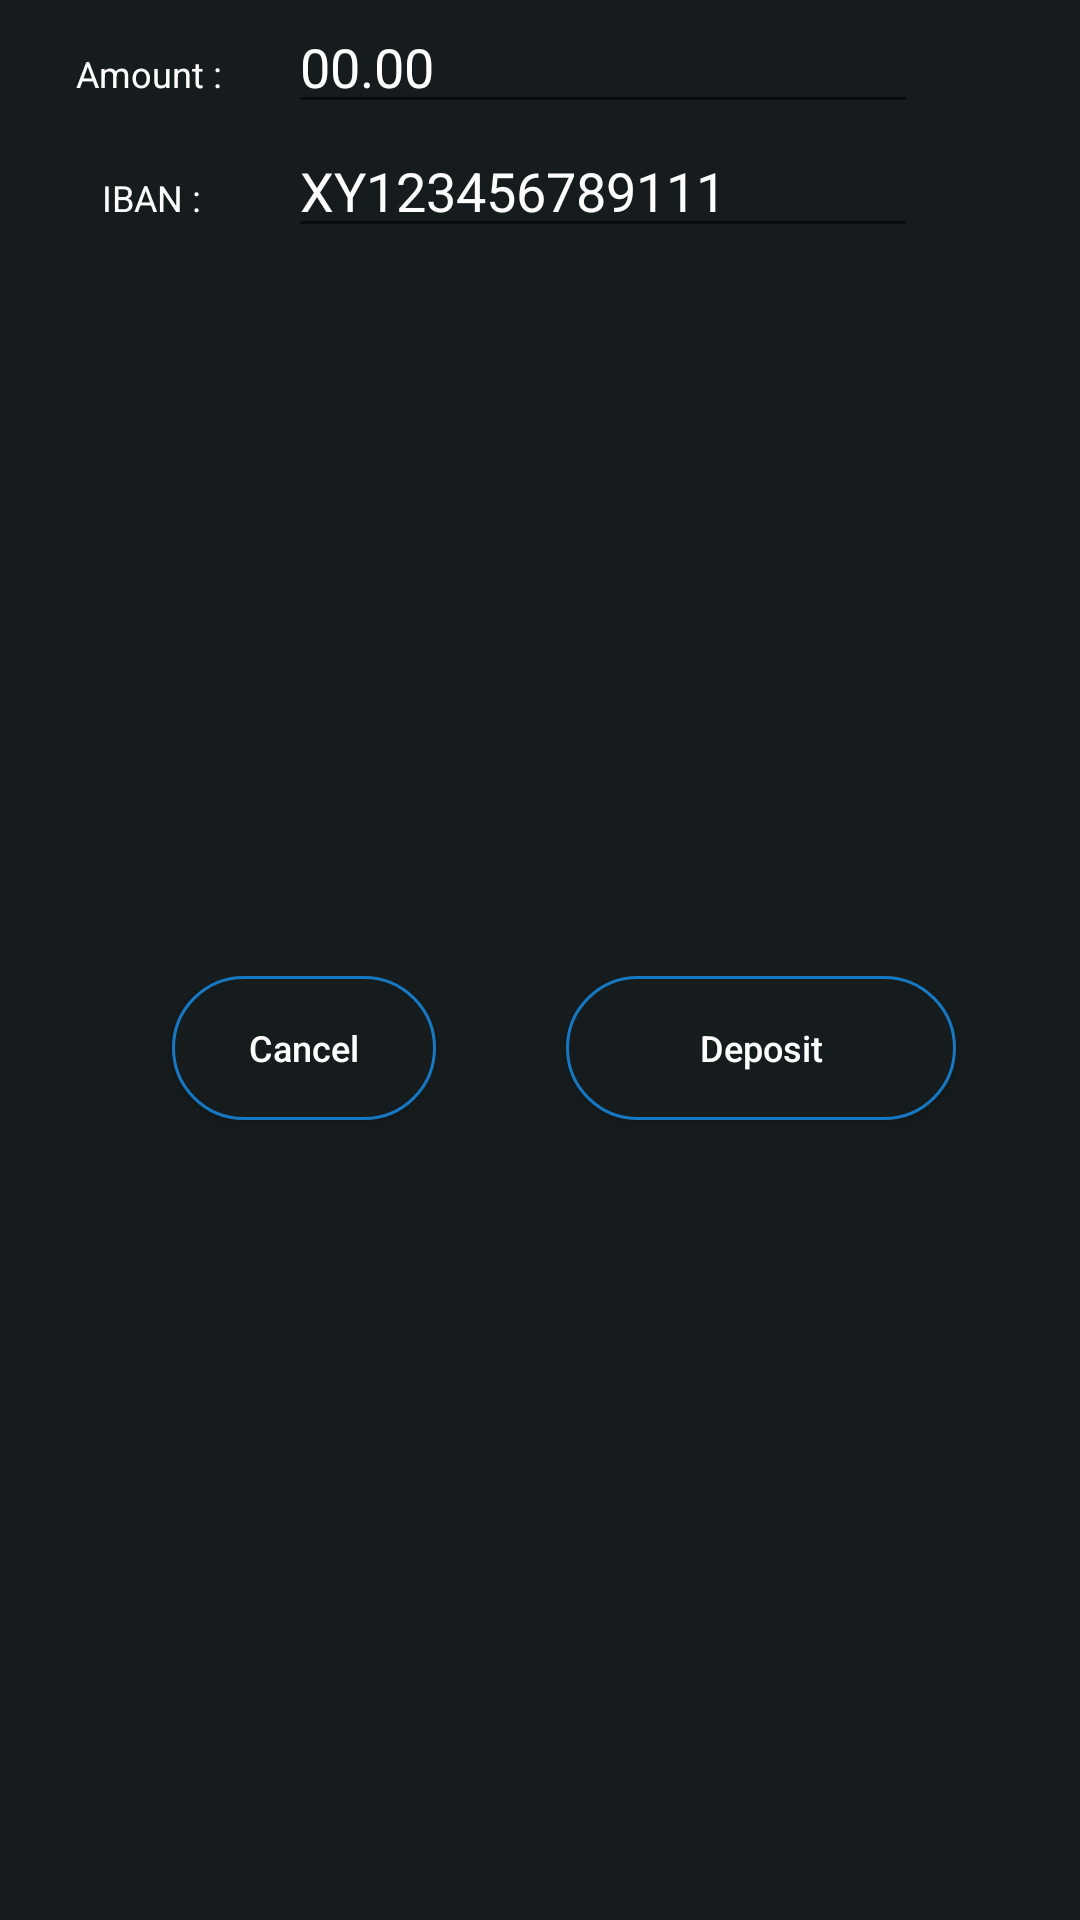

Produce the Android XML layout that renders to this screen, including the resource entries it uses.
<!-- AndroidManifest.xml: application theme AppTheme -->
<!-- res/layout/fragment_deposit_dialog.xml -->
<?xml version="1.0" encoding="utf-8"?>
<androidx.constraintlayout.widget.ConstraintLayout xmlns:android="http://schemas.android.com/apk/res/android"
    xmlns:app="http://schemas.android.com/apk/res-auto"
    xmlns:tools="http://schemas.android.com/tools"
    android:layout_width="match_parent"
    android:layout_height="wrap_content"
    android:background="@color/colorPrimaryDark">

    <TextView
        android:id="@+id/amount"
        android:layout_width="wrap_content"
        android:layout_height="wrap_content"
        android:textSize="12sp"
        android:text="Amount : "
        android:textColor="@color/colorWhite"
        app:layout_constraintBaseline_toBaselineOf="@id/amountEditText"
        app:layout_constraintEnd_toStartOf="@id/amountEditText"
        app:layout_constraintHorizontal_bias="0.568"
        app:layout_constraintStart_toStartOf="parent"/>

    <EditText
        android:id="@+id/amountEditText"
        android:layout_width="wrap_content"
        android:layout_height="wrap_content"
        android:ems="10"
        android:hint="00.00"
        android:textColor="@color/colorWhite"
        android:textColorHint="@color/colorWhite"
        app:layout_constraintEnd_toEndOf="parent"
        app:layout_constraintHorizontal_bias="0.568"
        app:layout_constraintStart_toStartOf="@id/amount"
        app:layout_constraintTop_toTopOf="parent" />

    <TextView
        android:id="@+id/deposit_iban"
        android:layout_width="wrap_content"
        android:layout_height="wrap_content"
        android:textSize="12sp"
        android:text="IBAN : "
        android:textColor="@color/colorWhite"
        app:layout_constraintBaseline_toBaselineOf="@id/deposit_iban_editText"
        app:layout_constraintEnd_toStartOf="@id/deposit_iban_editText"
        app:layout_constraintHorizontal_bias="0.568"
        app:layout_constraintStart_toStartOf="parent"/>

    <EditText
        android:id="@+id/deposit_iban_editText"
        android:layout_width="wrap_content"
        android:layout_height="wrap_content"
        android:ems="10"
        android:hint="XY123456789111"
        android:textColor="@color/colorWhite"
        android:textColorHint="@color/colorWhite"
        app:layout_constraintEnd_toEndOf="parent"
        app:layout_constraintHorizontal_bias="0.568"
        app:layout_constraintStart_toStartOf="@id/amount"
        app:layout_constraintTop_toBottomOf="@id/amountEditText" />
    <Button
        android:id="@+id/submit_deposit_button"
        android:layout_width="130dp"
        android:layout_height="wrap_content"
        android:layout_marginBottom="24dp"
        android:background="@drawable/login_background"
        android:text="Deposit"
        android:textAllCaps="false"
        android:textColor="@color/colorWhite"
        android:textSize="12sp"
        app:layout_constraintBottom_toBottomOf="parent"
        app:layout_constraintEnd_toEndOf="parent"
        app:layout_constraintHorizontal_bias="0.82"
        app:layout_constraintStart_toStartOf="parent"
        app:layout_constraintTop_toBottomOf="@id/deposit_iban_editText"/>

    <Button
        android:id="@+id/cancel_deposit_button"
        android:layout_width="wrap_content"
        android:layout_height="wrap_content"
        android:background="@drawable/login_background"
        android:text="Cancel"
        android:textAllCaps="false"
        android:textColor="@color/colorWhite"
        android:textSize="12sp"
        app:layout_constraintBaseline_toBaselineOf="@+id/submit_deposit_button"
        app:layout_constraintEnd_toStartOf="@+id/submit_deposit_button"
        app:layout_constraintHorizontal_bias="0.568"
        app:layout_constraintStart_toStartOf="parent" />





</androidx.constraintlayout.widget.ConstraintLayout>
<!-- resources referenced by this layout -->
<resources>
  <color name="colorPrimaryDark">#161c1d</color>
  <color name="colorWhite">#ffffff</color>
  <!-- drawable login_background (drawable) -->
  <?xml version="1.0" encoding="utf-8"?>
  <shape xmlns:android="http://schemas.android.com/apk/res/android" android:shape="rectangle">
      <solid
          android:color="@color/colorPrimaryDark"/>
  
      <stroke
          android:width="1dp"
          android:color="@color/colorPrimary"
          />
  
      <corners android:radius="25dp"/>
  </shape>
  <style name="AppTheme" parent="Theme.AppCompat.Light.NoActionBar"> --&gt;
          
  
  
          <item name="colorPrimary">@color/colorPrimary</item>
          <item name="colorPrimaryDark">@color/colorPrimaryDark</item>
          <item name="colorAccent">@color/colorAccent</item>
          <item name="android:windowNoTitle">true</item>
          <item name="android:windowActionBar">false</item>
          <item name="android:windowFullscreen">true</item>
          <item name="android:windowContentOverlay">@null</item>
      </style>
  <color name="colorPrimary">#1678c2</color>
  <color name="colorAccent">#009c95</color>
</resources>
